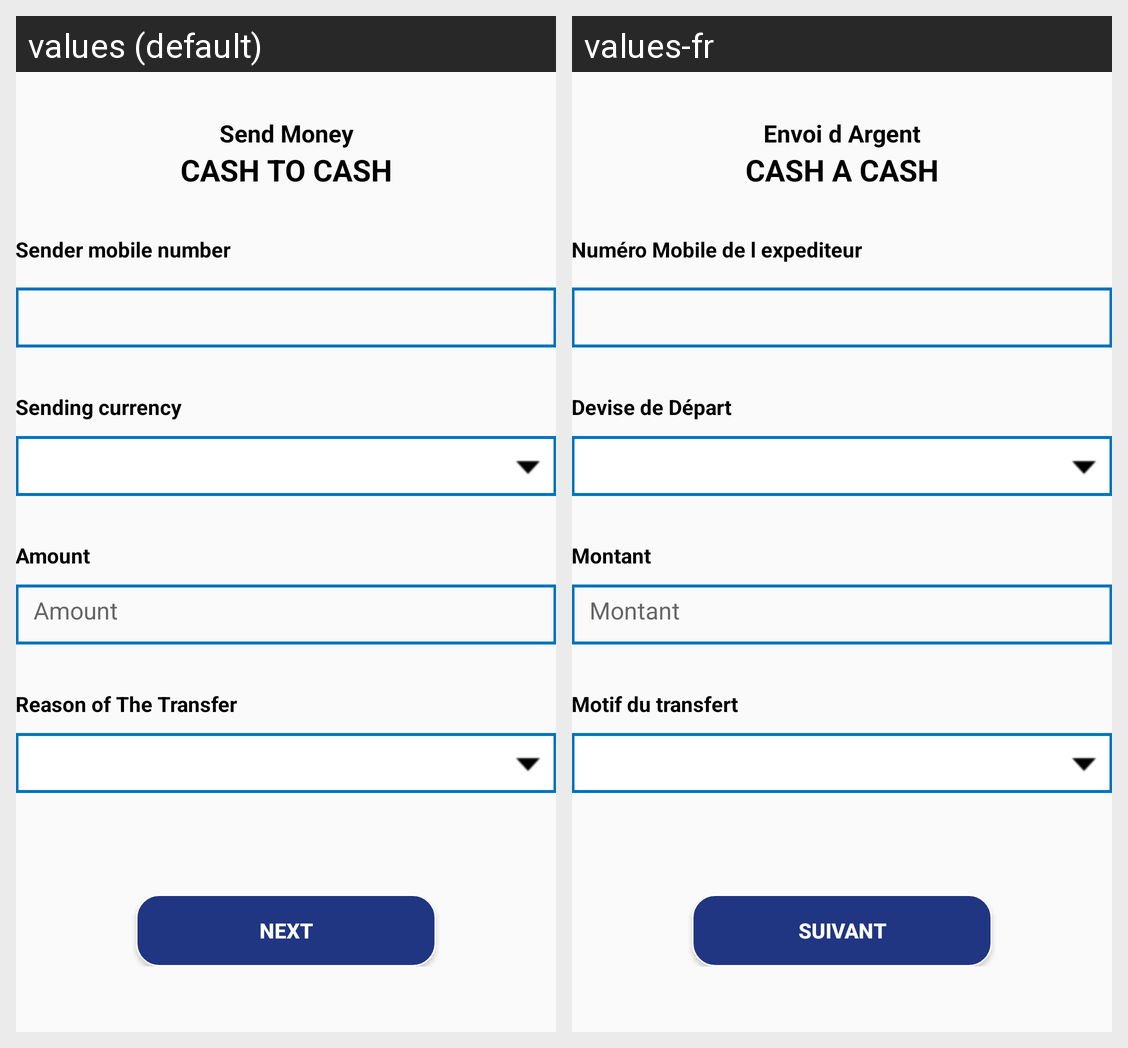

The same Android screen rendered under two of its app's locales, left to right. List the strings drawn on it with the default value and each locale's translation.
Android screen res/layout/sendercountry_fragment.xml rendered under 2 locales, left to right: values (default), values-fr. Device: Nexus 5 (rendered at 1080×1920; each locale shown at half size, 540×960, under a caption strip naming it); theme AppTheme.
Strings drawn on this screen, with the default value and each locale's value (text and hints the layout hard-codes, and strings that could not be matched under every locale, appear in the picture but are not listed):

sendMoney_small
  values: Send Money
  values-fr: Envoi d Argent

cashToCash_cap
  values: CASH TO CASH
  values-fr: CASH A CASH

senderMobileNo_cashtocash
  values: Sender mobile number
  values-fr: Numéro Mobile de l expediteur

sending_currency_cashtocash
  values: Sending currency
  values-fr: Devise de Départ

amountNew
  values: Amount
  values-fr: Montant

reasonTransfer_title
  values: Reason of The Transfer
  values-fr: Motif du transfert

next
  values: Next
  values-fr: Suivant
